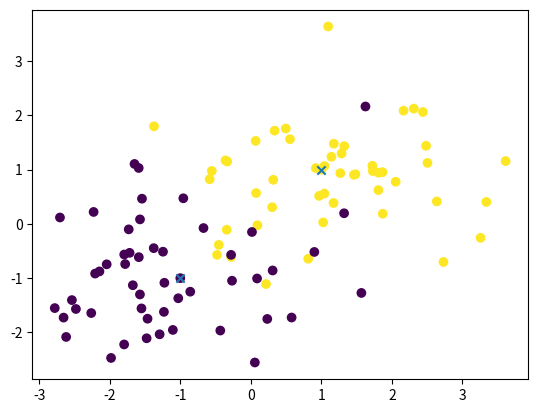

This chart was generated by the following Python code:
# KNN
import numpy as np 
import matplotlib.pyplot as plt 
class KNN:

    def __init__(self,k,X,y):
        self.k = k 
        self.X = X #X(n,d)
        self.n,self.d = X.shape
        self.y = y #y(n,1)

    def predict(self,X_test):
        
        X_test=np.expand_dims(X_test,1) # X_test(m,1,d)
        dists = np.linalg.norm(X_test-self.X,axis=2) #(m,n)
        k_neighbors = np.argsort(dists,axis=1)[:,:self.k] #(m,k)
        classes=self.y.flatten()[k_neighbors]#(m,k)
        return np.apply_along_axis(self.count,1,classes)#(m,)

    def count(self,v):
        vals,cnts=np.unique(v,return_counts=True)
        return vals[np.argmax(cnts)]

if __name__ == '__main__':
    X1 = np.random.normal((1,1),1,(50,2))
    X2 = np.random.normal((-1,-1),1,(50,2))
    y1 = np.ones((50,1))
    y2 = np.zeros((50,1))
    X = np.concatenate((X1,X2),axis=0)
    y = np.concatenate((y1,y2),axis=0)
    model = KNN(4,X,y)
    X_test = np.array([[1,1],[-1,-1]])
    preds = np.expand_dims(model.predict(X_test),1)
    X_plot = np.concatenate((X,X_test),axis=0)
    y_plot = np.concatenate((y,preds),axis=0)
    plt.scatter(X_plot[:,0],X_plot[:,1],c=y_plot.flatten())
    plt.scatter(X_test[:,0],X_test[:,1],marker='x')
    plt.show()

